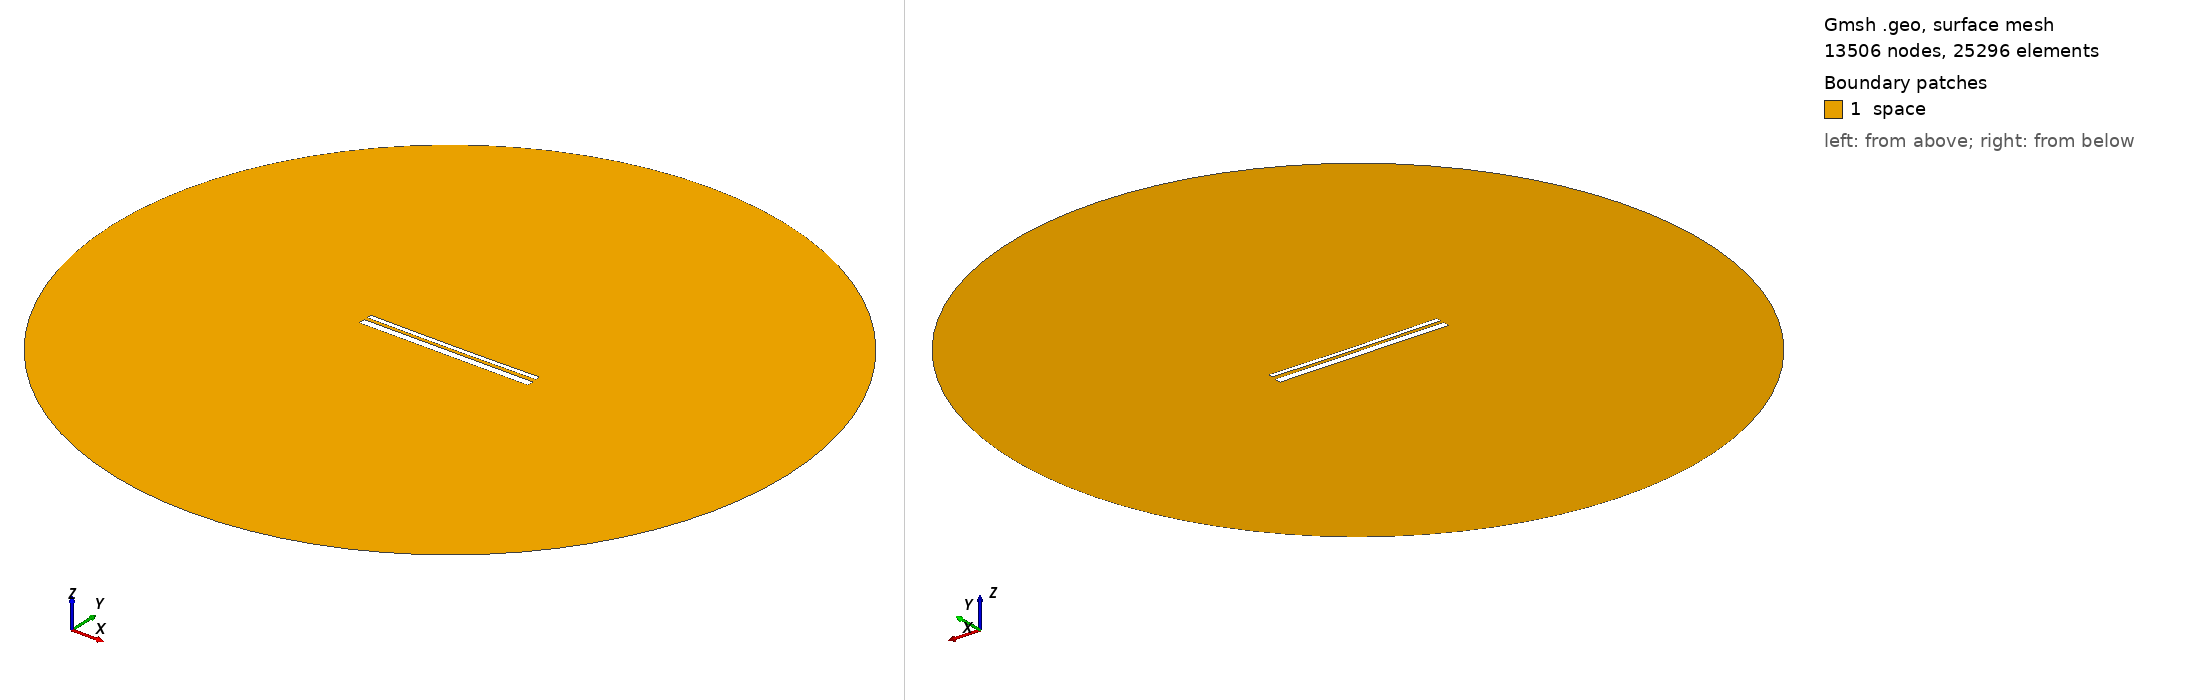

Gmsh geometry script, surface-meshed: 13506 nodes, 25296 surface elements. Boundary patches (legend numbers): 1 space. Left view from above one corner, right view from below the opposite corner. Legend entries are the model's physical surfaces. The drawing asked Gmsh for element sizes between 1% and 20% of the model's largest extent; the script's own settings can give other sizes.

=== 12888.geo (drawn) ===
//---------------------------------------
// Geometry kernel
//---------------------------------------

SetFactory("OpenCASCADE");



//---------------------------------------
// Parameters of the geometry
//---------------------------------------

// Overetch of the upper plate
overetch = 0.5;

// Distance between the plates
distance = 1.5;

// Discretization over the x axis (for the deformation)
nx = 50; 

// Length of the plate
L = 100 - overetch; 

// Number of modes
n = 4; 

// 1st mode coefficient
coeff(1) = 0.07499999999999998;
beta(1) = 0.596864 * 3.1415926535 / L;

// 2nd mode coefficient
coeff(2) = -0.15;
beta(2) = 1.49418 * 3.1415926535 / L;

// 3rd mode coefficient
coeff(3) = 0.0;
beta(3) = 2.50025 * 3.1415926535 / L;

// 4th mode coefficient
coeff(4) = 0.0;
beta(4) = 3.49999 * 3.1415926535 / L;



//---------------------------------------
// Upper plate (deformed rectangle)
//---------------------------------------

// Coordiantes of the upper plate
xmin = -50;
xmax = 50 - overetch;

// Height of the upper plate
yheight = 4 - 2 * overetch;

// Indexes of the points
UpperID[] = {};
LowerID[] = {};
LeftID[] = {};
RightID[] = {};

// Point index
p = 1;

// Horizontal edges
For i In {1:nx}
    x = xmin + (i-1)*(xmax - xmin)/(nx-1);

    y_bottom = distance / 2 + overetch;
    For j In {1:n}
        C = (Cosh(beta(j)*L) + Cos(beta(j)*L)) / (Sinh(beta(j)*L) + Sin(beta(j)*L));
        y_bottom  = y_bottom + coeff(j) * (Cosh(beta(j)*(x+50)) - Cos(beta(j)*(x+50)) - C * (Sinh(beta(j)*(x+50)) - Sin(beta(j)*(x+50))));
    EndFor

    y_top = y_bottom + yheight;

    Point(p) = {x, y_top, 0, 1.0};
    UpperID[i] = p;
    p = p + 1;

    Point(p) = {x, y_bottom, 0, 1.0};
    LowerID[i] = p;
    p = p + 1;
EndFor

// Create point lists
UpperPts[] = {}; LowerPts[] = {};
For i In {1:nx}
  UpperPts[] += {UpperID[i]};
  LowerPts[] += {LowerID[i]};
EndFor

// Build splines
Spline(1) = {UpperPts[]};
Spline(2) = {LowerPts[]};
Line(3) = {LowerPts[nx-1], UpperPts[nx-1]};
Line(4) = {LowerPts[0], UpperPts[0]};

// Build the plane surface
Curve Loop(1) = {2, 3, -1, -4};
Plane Surface(1) = {1};



//---------------------------------------
// Lower plate (rectangle)
//---------------------------------------

// Vertices
Point(1001) = {-50, -1, 0, 1.0};
Point(1002) = { 50, -1, 0, 1.0};
Point(1003) = { 50,  -5, 0, 1.0};
Point(1004) = {-50,  -5, 0, 1.0};

// Edges
Line(5) = {1001, 1002};
Line(6) = {1002, 1003};
Line(7) = {1003, 1004};
Line(8) = {1004, 1001};

// Plane surface
Line Loop(2) = {5, 6, 7, 8};
Plane Surface(2) = {2}; 



//---------------------------------------
// Outer (fictious) boundary
//---------------------------------------

// Points
Point(1005) = {0, 0, 0};       // Center
Point(1006) = {200, 0, 0};     // Start point
Point(1007) = {0, 200, 0};     // 90 degrees
Point(1008) = {-200, 0, 0};    // 180 degrees
Point(1009) = {0, -200, 0};    // 270 degrees

// Circle arcs (each needs start, center, end)
Circle(9) = {1006, 1005, 1007};
Circle(10) = {1007, 1005, 1008};
Circle(11) = {1008, 1005, 1009};
Circle(12) = {1009, 1005, 1006};

// Plane surface for the entire domain
Curve Loop(3) = {9, 10, 11, 12};
Surface(3) = {3};

// Subtract the plates from the whole domain to obtain the actual domain where we want to solve the equations
BooleanDifference{ Surface{3}; Delete; }{ Surface{1}; Surface{2}; Delete; }




//---------------------------------------
// Transfinite Lines/Curves
//---------------------------------------

// Set the number of points on the boundaries
r = 7;

// Plates
Transfinite Curve {1, 2} = 50*r Using Progression 1;
Transfinite Curve {3, 4} = 2*r Using Progression 1;
Transfinite Line {5, 7} = 50*r Using Progression 1;
Transfinite Line {6, 8} = 2*r Using Progression 1;

// Outer boundary
Transfinite Line {9, 10, 11, 12} = 20 Using Progression 1;



//---------------------------------------
// Physical groups
//---------------------------------------                

// Physical curves (boundaries)
Physical Line("force_segment", 10) = {2};
Physical Line("upper_plate", 11) = {1, 3, 4};
Physical Line("lower_plate", 12) = {5, 6, 7, 8};
Physical Line("boundary", 20) = {9, 10, 11, 12};

// Physical Surfaces
Physical Surface("space", 30) = {3};



//---------------------------------------
// 6. Generate the Mesh
//---------------------------------------

// 2D mesh generation
Mesh 2;
